Run: headless pygame with SDL's dummy video driver; simulated clock (each Clock.tick advances the game by its frame time, no real sleeping); random seed 0; keys injected as events and as key.get_pressed() state; no mouse input.
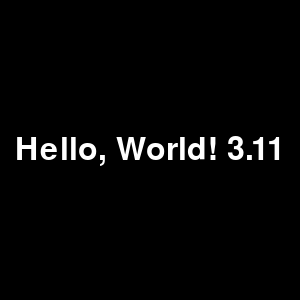
Frame 1 of 4 · flips 1–60 · no input
Frame 2 of 4 · flips 61–180 · tapped SPACE, RETURN · held RIGHT (→), D · screen unchanged from frame 1, image omitted
Frame 3 of 4 · flips 181–300 · held DOWN (↓), S · screen unchanged from frame 2, image omitted
Frame 4 of 4 · flips 301–420 · held LEFT (←), A, UP (↑), W · screen unchanged from frame 3, image omitted

The pygame program that drew these frames:

import pygame
import pygame.display
import pygame.time
import pygame.font
import sys

clock = pygame.time.Clock()
screen = pygame.display.set_mode((300, 300))

pygame.font.init()
pygame.display.init()

font_name = pygame.font.get_default_font()
font = pygame.font.Font(font_name, 32)
text = font.render("Hello, World! %s.%s"%sys.version_info[:2], True, (255, 255, 255), )
rectangle = text.get_rect(center=(150, 150))

def process_events():
    event = pygame.event.poll()
    while not (event.type == pygame.NOEVENT):
        if event.type == pygame.QUIT or (event.type == pygame.KEYUP and event.key == pygame.K_ESCAPE):
            raise SystemExit(0)
        event = pygame.event.poll()

def render(screen, text, rectangle):
    screen.fill((0, 0, 0))
    screen.blit( text, rectangle)
    pygame.display.flip()

while True:
    process_events()
    render(screen, text, rectangle)
    
    clock.tick(60)
